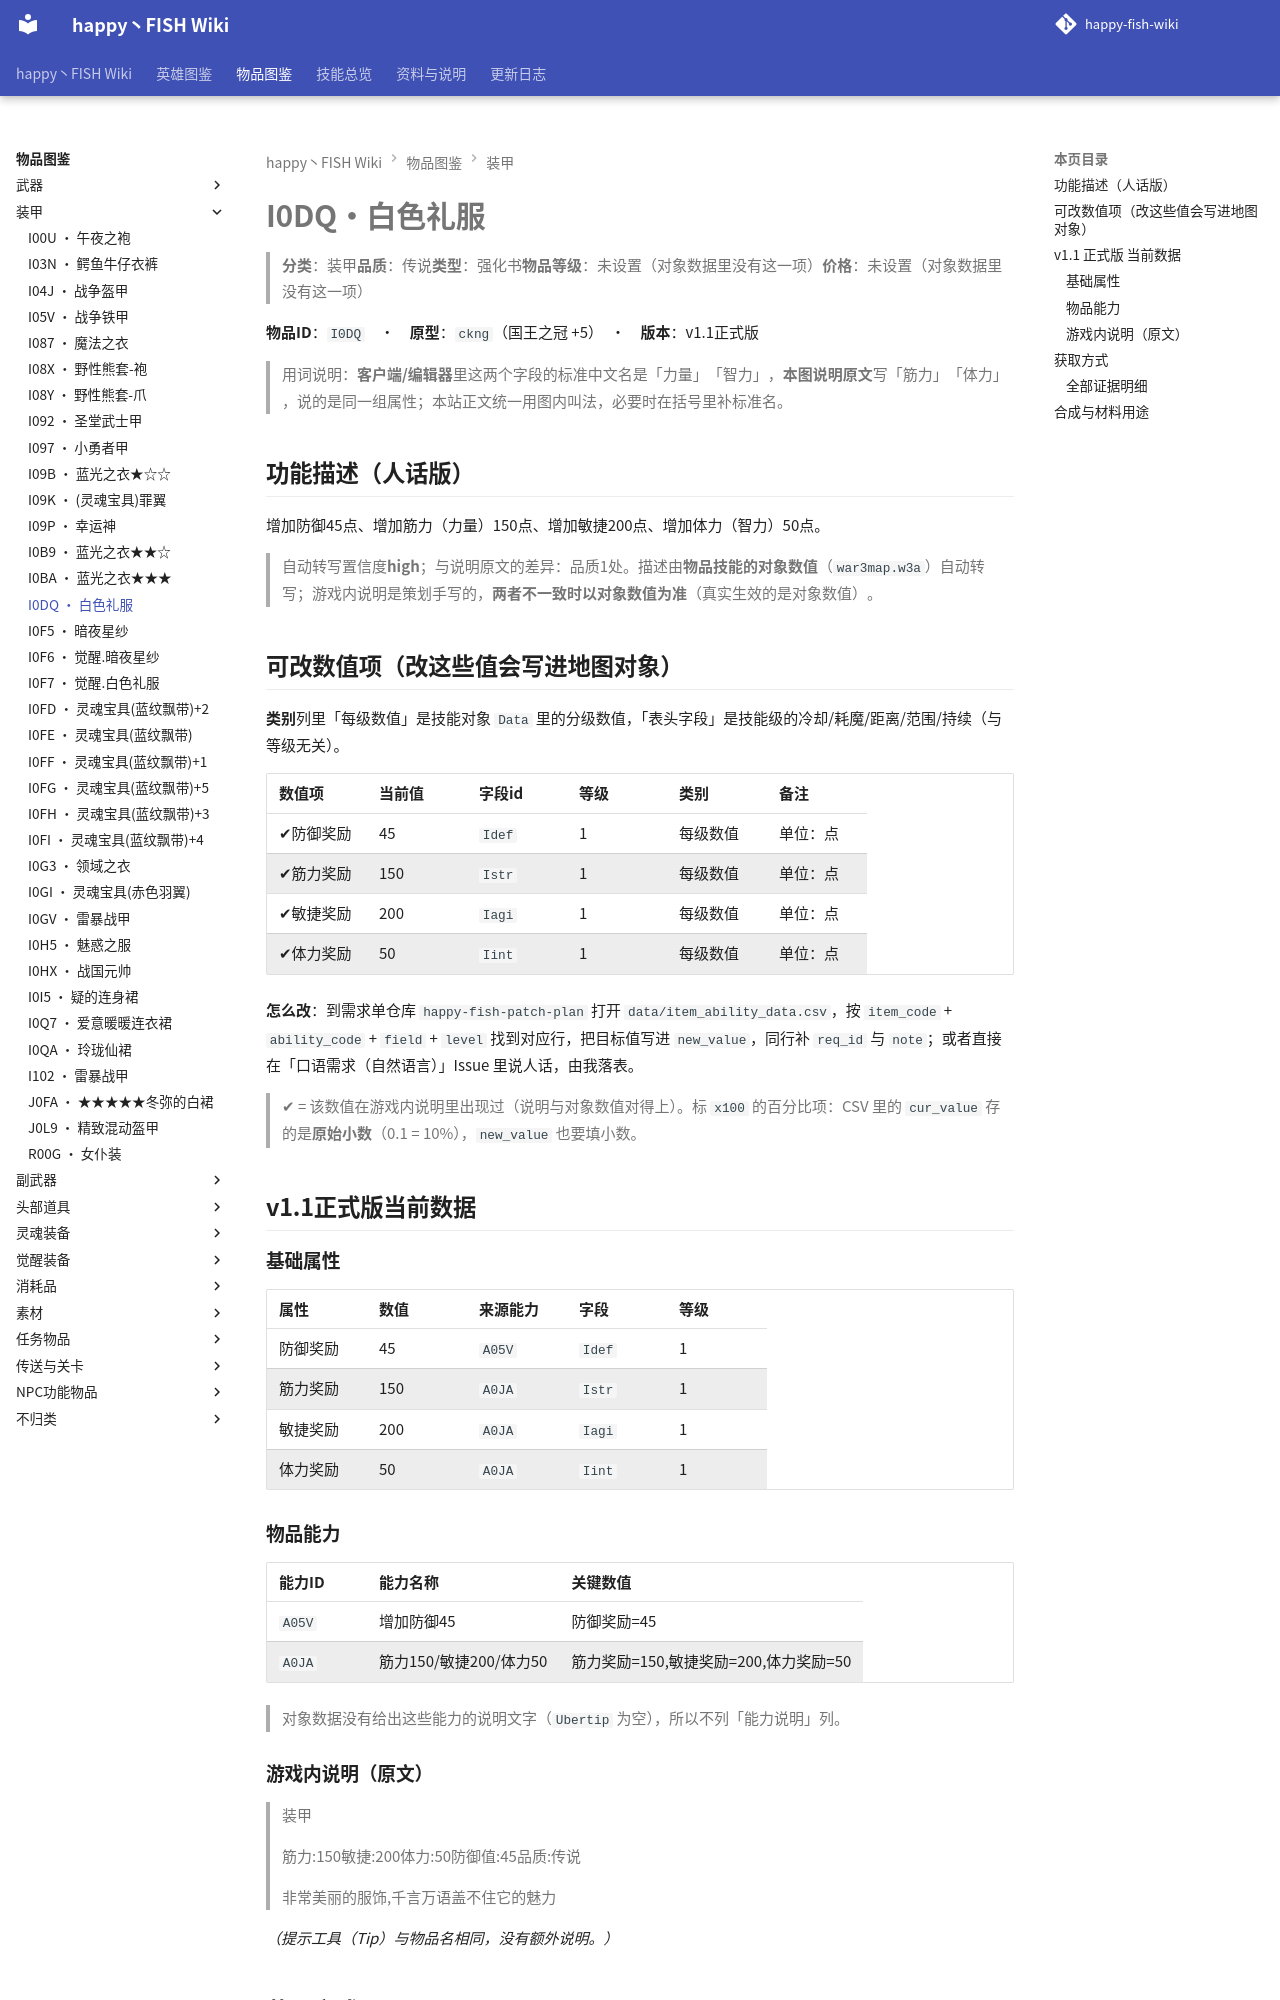

repository: slasher233/happy-fish-sao-wiki · page: items/装甲/I0DQ_白色礼服/index.html · generator: mkdocs

# I0DQ · 白色礼服

> **分类**：装甲　**品质**：传说　**类型**：强化书　**物品等级**：未设置（对象数据里没有这一项）　**价格**：未设置（对象数据里没有这一项）

**物品 ID**：`I0DQ`　·　**原型**：`ckng`（国王之冠 +5）　·　**版本**：v1.1 正式版

> 用词说明：**客户端/编辑器**里这两个字段的标准中文名是「力量」「智力」，**本图说明原文**写「筋力」「体力」，说的是同一组属性；本站正文统一用图内叫法，必要时在括号里补标准名。

## 功能描述（人话版）

增加防御 45 点、增加筋力（力量） 150 点、增加敏捷 200 点、增加体力（智力） 50 点。

> 自动转写置信度 **high**；与说明原文的差异：品质 1 处。
> 描述由**物品技能的对象数值**（`war3map.w3a`）自动转写；游戏内说明是策划手写的，**两者不一致时以对象数值为准**（真实生效的是对象数值）。

## 可改数值项（改这些值会写进地图对象）

**类别**列里「每级数值」是技能对象 `Data` 里的分级数值，「表头字段」是技能级的冷却/耗魔/距离/范围/持续（与等级无关）。

| 数值项 | 当前值 | 字段 id | 等级 | 类别 | 备注 |
| --- | --- | --- | --- | --- | --- |
| ✔ 防御奖励 | 45 | `Idef` | 1 | 每级数值 | 单位：点 |
| ✔ 筋力奖励 | 150 | `Istr` | 1 | 每级数值 | 单位：点 |
| ✔ 敏捷奖励 | 200 | `Iagi` | 1 | 每级数值 | 单位：点 |
| ✔ 体力奖励 | 50 | `Iint` | 1 | 每级数值 | 单位：点 |


**怎么改**：到需求单仓库 `happy-fish-patch-plan` 打开 `data/item_ability_data.csv`，按 `item_code` + `ability_code` + `field` + `level` 找到对应行，把目标值写进 `new_value`，同行补 `req_id` 与 `note`；或者直接在「口语需求（自然语言）」Issue 里说人话，由我落表。

> ✔ = 该数值在游戏内说明里出现过（说明与对象数值对得上）。标 `x100` 的百分比项：CSV 里的 `cur_value` 存的是**原始小数**（0.1 = 10%），`new_value` 也要填小数。

## v1.1 正式版 当前数据

### 基础属性

| 属性 | 数值 | 来源能力 | 字段 | 等级 |
| --- | --- | --- | --- | --- |
| 防御奖励 | 45 | `A05V` | `Idef` | 1 |
| 筋力奖励 | 150 | `A0JA` | `Istr` | 1 |
| 敏捷奖励 | 200 | `A0JA` | `Iagi` | 1 |
| 体力奖励 | 50 | `A0JA` | `Iint` | 1 |

### 物品能力

| 能力 ID | 能力名称 | 关键数值 |
| --- | --- | --- |
| `A05V` | 增加防御45 | 防御奖励=45 |
| `A0JA` | 筋力150/敏捷200/体力50 | 筋力奖励=150, 敏捷奖励=200, 体力奖励=50 |


> 对象数据没有给出这些能力的说明文字（`Ubertip` 为空），所以不列「能力说明」列。

### 游戏内说明（原文）

> 装甲
>
> 筋力:150
> 敏捷:200
> 体力:50
> 防御值:45
> 品质:传说
>
> 非常美丽的服饰,千言万语盖不住它的魅力

_（提示工具（Tip）与物品名相同，没有额外说明。）_

## 获取方式

- **能不能拿到**：可获得
- **怎么拿**：地图预放置（可拾取）
- **用途**：作为合成材料

_（本节无内容：`item_sources.json` 里这件物品的来源没有记到具体 BOSS/宝箱/店，只有「可获得」这一条笼统记录；逐条证据见下方「全部证据明细」。）_

### 全部证据明细

**事件生成（`CreateItemLoc`）**

| 方式 | 触发单位 | 触发器行号（`war3map.j`） |
| --- | --- | --- |
| 事件生成 |  | `30317` |


**作为材料被消耗**

| 触发卷轴/菜单 | 合成结果 | 触发器行号（`war3map.j`） |
| --- | --- | --- |
| 觉醒 `I0DA` | `I0F7` 觉醒.白色礼服 | `29526` |
